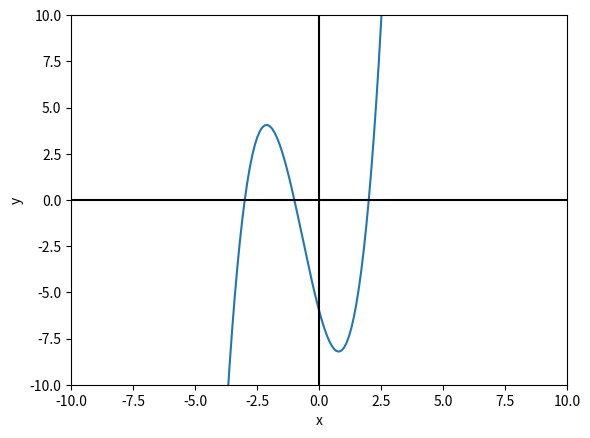

Python code for this plot:
import numpy as np
import matplotlib.pyplot as plt

x = np.arange(-10,10,0.1)
y = x**3+2*x**2-5*x-6
plt.plot(x, y)
plt.xlim(-10,10)
plt.ylim(-10,10)
plt.axhline(0, c='black')
plt.axvline(0, c='black')
plt.xlabel('x')
plt.ylabel('y')
plt.show()